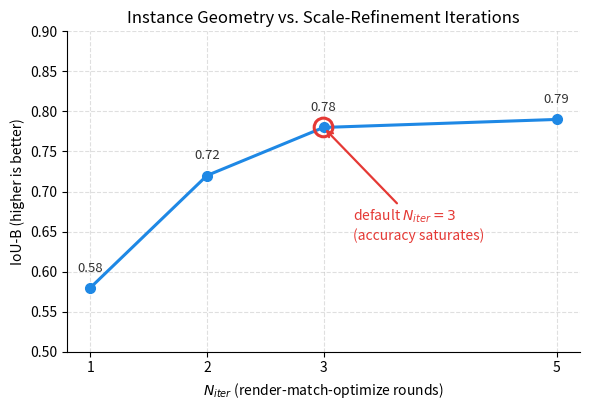

This chart was generated by the following Python code: (Note: this script raises an exception after producing the figure.)
#!/usr/bin/env python3
"""
为 OVOW 精读生成"迭代细化轮数 vs 实例几何精度"折线图。

数据来源：OVOW 论文 Table 3 超参鲁棒性（held-out 验证集，指标为 IoU-B）。
N_iter ∈ {1,2,3,5} → IoU-B ∈ {0.58, 0.72, 0.78, 0.79}。
这张图解释为什么默认取 N_iter=3：精度在第 3 轮饱和，第 5 轮只涨 0.01 却要
多跑两轮渲染-匹配-优化循环（每轮都含 FoundationPose + 渲染 + RoMaV2 匹配）。
"""
import matplotlib
matplotlib.use("Agg")
import matplotlib.pyplot as plt

n_iter = [1, 2, 3, 5]
iou_b = [0.58, 0.72, 0.78, 0.79]

fig, ax = plt.subplots(figsize=(6, 4.2), dpi=150)
ax.plot(n_iter, iou_b, marker="o", markersize=7, linewidth=2.2, color="#1E88E5")

# 标注默认值所在的拐点
ax.scatter([3], [0.78], s=180, facecolors="none", edgecolors="#E53935", linewidths=2.2, zorder=5)
ax.annotate("default $N_{iter}=3$\n(accuracy saturates)",
            xy=(3, 0.78), xytext=(3.25, 0.64),
            fontsize=10, color="#E53935",
            arrowprops=dict(arrowstyle="->", color="#E53935", lw=1.6))

for x, y in zip(n_iter, iou_b):
    ax.text(x, y + 0.02, f"{y:.2f}", ha="center", fontsize=9.5, color="#333333")

ax.set_title("Instance Geometry vs. Scale-Refinement Iterations", fontsize=12)
ax.set_xlabel("$N_{iter}$ (render-match-optimize rounds)")
ax.set_ylabel("IoU-B (higher is better)")
ax.set_xticks(n_iter)
ax.set_ylim(0.5, 0.9)
ax.grid(linestyle="--", alpha=0.4)
ax.spines["top"].set_visible(False)
ax.spines["right"].set_visible(False)

fig.tight_layout()
fig.savefig("public/ovow_iter_saturation.png")
print("saved to public/ovow_iter_saturation.png")
